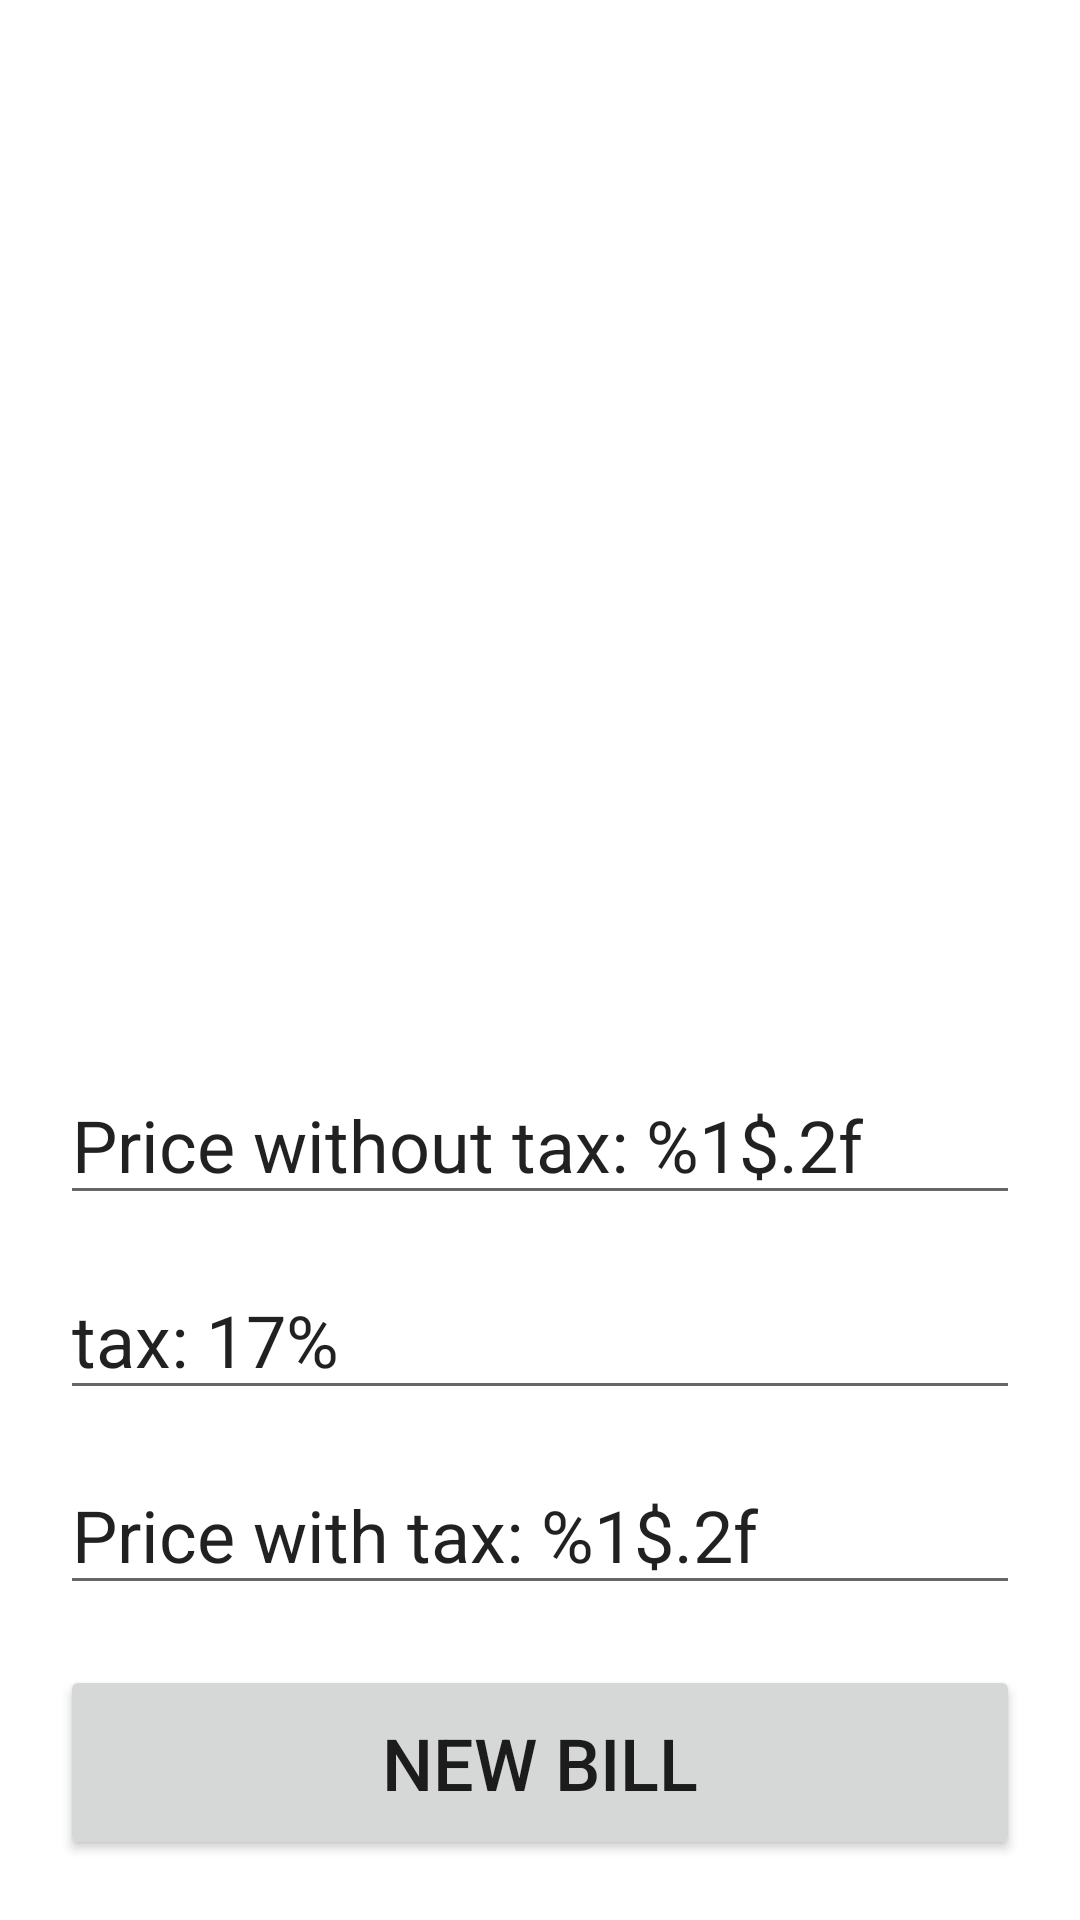

This screen was rendered from an Android layout file. Write that file and the resources it references.
<!-- AndroidManifest.xml: application theme Theme.ProjectTopic11 -->
<!-- res/layout/activity_bill.xml -->
<?xml version="1.0" encoding="utf-8"?>
<androidx.constraintlayout.widget.ConstraintLayout xmlns:android="http://schemas.android.com/apk/res/android"
    xmlns:app="http://schemas.android.com/apk/res-auto"
    xmlns:tools="http://schemas.android.com/tools"
    android:layout_width="match_parent"
    android:layout_height="match_parent"
    tools:context=".Bill">

    <ListView
        android:id="@+id/BillListView"
        android:layout_width="411dp"
        android:layout_height="0dp"
        android:layout_marginBottom="300dp"
        app:layout_constraintBottom_toBottomOf="parent"
        app:layout_constraintEnd_toEndOf="parent"
        app:layout_constraintHorizontal_bias="0.571"
        app:layout_constraintStart_toStartOf="parent"
        app:layout_constraintTop_toTopOf="parent"
        app:layout_constraintVertical_bias="1.0" />

    <EditText
        android:id="@+id/PriceWithoutTaxTextView"
        android:layout_width="0dp"
        android:layout_height="50dp"
        android:layout_marginStart="20dp"
        android:layout_marginTop="15dp"
        android:layout_marginEnd="20dp"
        android:ems="10"
        android:inputType="textPersonName"
        android:text="@string/price_without_tax"
        android:textSize="24sp"
        app:layout_constraintEnd_toEndOf="parent"
        app:layout_constraintStart_toStartOf="parent"
        app:layout_constraintTop_toBottomOf="@+id/BillListView" />

    <EditText
        android:id="@+id/TaxTextView"
        android:layout_width="0dp"
        android:layout_height="50dp"
        android:layout_marginStart="20dp"
        android:layout_marginTop="15dp"
        android:layout_marginEnd="20dp"
        android:ems="10"
        android:inputType="textPersonName"
        android:text="tax: 17%"
        android:textSize="24sp"
        app:layout_constraintEnd_toEndOf="parent"
        app:layout_constraintStart_toStartOf="parent"
        app:layout_constraintTop_toBottomOf="@+id/PriceWithoutTaxTextView" />

    <EditText
        android:id="@+id/PriceWithTaxTextView"
        android:layout_width="0dp"
        android:layout_height="50dp"
        android:layout_marginStart="20dp"
        android:layout_marginTop="15dp"
        android:layout_marginEnd="20dp"
        android:ems="10"
        android:inputType="textPersonName"
        android:text="@string/price_with_tax"
        android:textSize="24sp"
        app:layout_constraintEnd_toEndOf="parent"
        app:layout_constraintStart_toStartOf="parent"
        app:layout_constraintTop_toBottomOf="@+id/TaxTextView" />

    <Button
        android:id="@+id/NewBillButton"
        android:layout_width="0dp"
        android:layout_height="0dp"
        android:layout_marginStart="20dp"
        android:layout_marginTop="20dp"
        android:layout_marginEnd="20dp"
        android:layout_marginBottom="20dp"
        android:text="New Bill"
        android:textSize="24sp"
        app:layout_constraintBottom_toBottomOf="parent"
        app:layout_constraintEnd_toEndOf="parent"
        app:layout_constraintStart_toStartOf="parent"
        app:layout_constraintTop_toBottomOf="@+id/PriceWithTaxTextView" />

</androidx.constraintlayout.widget.ConstraintLayout>
<!-- resources referenced by this layout -->
<resources>
  <string name="price_with_tax">Price with tax: %1$.2f</string>
  <string name="price_without_tax">Price without tax: %1$.2f</string>
  <style name="Theme.ProjectTopic11" parent="Theme.MaterialComponents.DayNight.DarkActionBar">
          
          <item name="colorPrimary">@color/purple_500</item>
          <item name="colorPrimaryVariant">@color/purple_700</item>
          <item name="colorOnPrimary">@color/white</item>
          
          <item name="colorSecondary">@color/teal_200</item>
          <item name="colorSecondaryVariant">@color/teal_700</item>
          <item name="colorOnSecondary">@color/black</item>
          
          <item name="android:statusBarColor" tools:targetApi="l">?attr/colorPrimaryVariant</item>
          
      </style>
  <!-- not gathered from this repository: default colours our renderer supplied (Android Studio template values) -->
  <color name="purple_500">#FF6200EE</color>
  <color name="purple_700">#FF3700B3</color>
  <color name="teal_200">#FF03DAC5</color>
  <color name="teal_700">#FF018786</color>
  <color name="black">#FF000000</color>
  <color name="white">#FFFFFFFF</color>
</resources>
